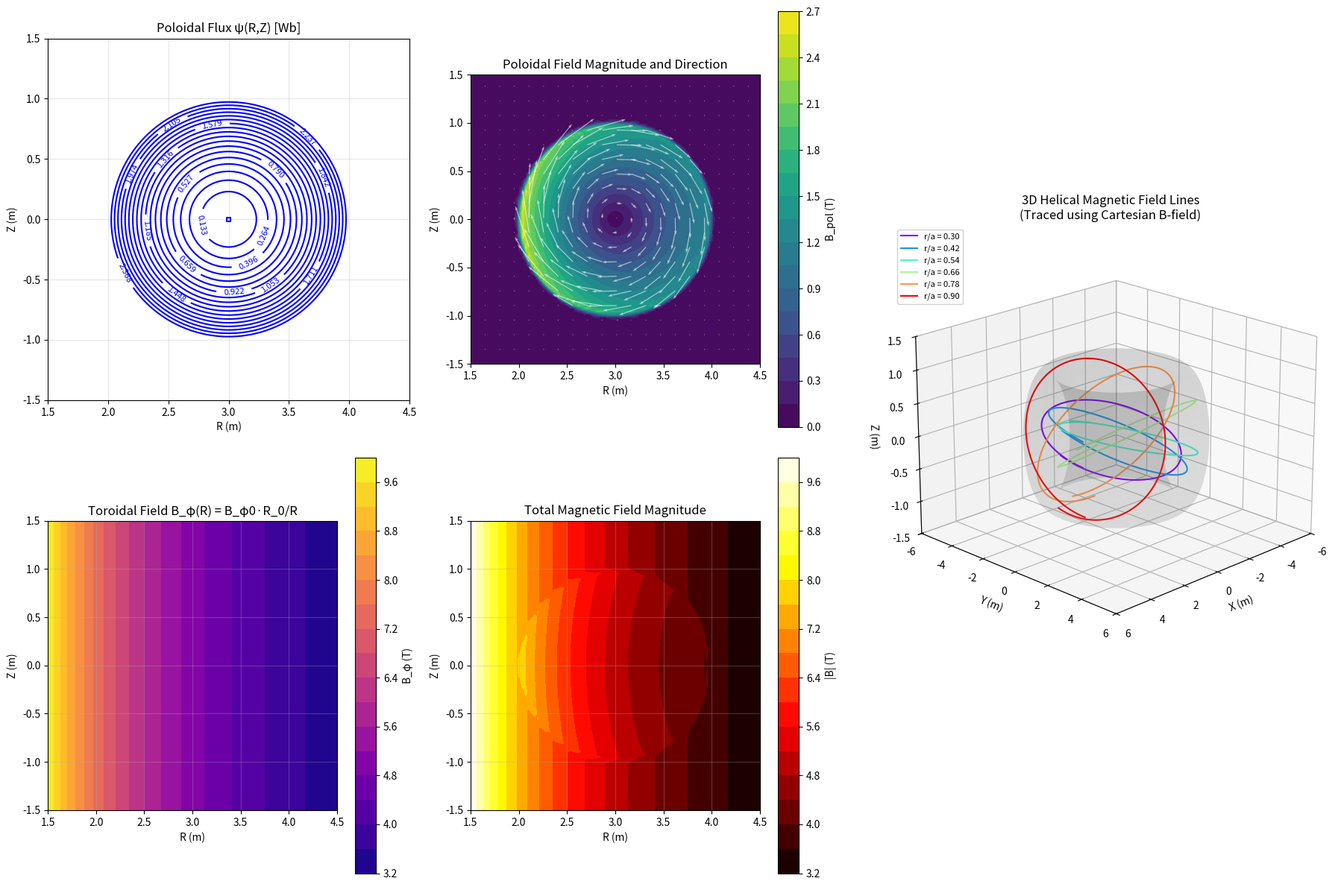

Write Python code to recreate this figure.
"""
Tokamak Magnetic Field Calculator - Cartesian Coordinates

Converts toroidal and poloidal magnetic field components to Cartesian coordinates
given only the poloidal flux function ψ(R,Z) in Weber and on-axis toroidal field B_φ0.

References:
1. Y. J. Hu, "Notes on tokamak equilibrium", Eq. (5), (6), (9)
   https://youjunhu.github.io/research_notes/tokamak_equilibrium_htlatex/tokamak_equilibrium.html
2. Freidberg, J.P. (2014), "Ideal MHD", Cambridge University Press
3. Wesson, J. & Campbell, D.J. (2011), "Tokamaks", 4th ed., Oxford
"""

import numpy as np
import matplotlib.pyplot as plt
from scipy.interpolate import RectBivariateSpline


class TokamakMagneticField:
    """
    Calculate magnetic field in Cartesian coordinates from poloidal flux and
    on-axis toroidal field.
    """

    def __init__(self, R_grid, Z_grid, psi_grid, B_phi0, R0):
        """
        Initialize the magnetic field calculator.

        Parameters:
        -----------
        R_grid : 2D array
            Major radius grid (m), shape (nZ, nR)
        Z_grid : 2D array
            Vertical coordinate grid (m), shape (nZ, nR)
        psi_grid : 2D array
            Poloidal flux function ψ(R,Z) in Weber, shape (nZ, nR)
        B_phi0 : float
            On-axis toroidal magnetic field (T)
        R0 : float
            Major radius of magnetic axis (m)
        """
        self.R_grid = R_grid
        self.Z_grid = Z_grid
        self.psi_grid = psi_grid
        self.B_phi0 = B_phi0
        self.R0 = R0
        self.g0 = B_phi0 * R0  # Toroidal field function (constant approximation)

        # Create interpolation function for psi
        # Note: RectBivariateSpline expects 1D arrays for coordinates
        R_1d = R_grid[0, :]
        Z_1d = Z_grid[:, 0]
        self.psi_interp = RectBivariateSpline(Z_1d, R_1d, psi_grid)

    def compute_psi_derivatives(self, R, Z):
        """
        Compute gradients of poloidal flux function.

        Parameters:
        -----------
        R : float or array
            Major radius position(s) (m)
        Z : float or array
            Vertical position(s) (m)

        Returns:
        --------
        dpsi_dR : float or array
            ∂ψ/∂R
        dpsi_dZ : float or array
            ∂ψ/∂Z
        grad_psi_mag : float or array
            |∇ψ| = sqrt((∂ψ/∂R)² + (∂ψ/∂Z)²)
        """
        # Compute derivatives using the interpolation function
        dpsi_dR = self.psi_interp(Z, R, dx=0, dy=1, grid=False)
        dpsi_dZ = self.psi_interp(Z, R, dx=1, dy=0, grid=False)

        grad_psi_mag = np.sqrt(dpsi_dR**2 + dpsi_dZ**2)

        return dpsi_dR, dpsi_dZ, grad_psi_mag

    def compute_cylindrical_field(self, R, Z):
        """
        Compute magnetic field in cylindrical coordinates (R, φ, Z).

        Based on equations:
        B_R = (1/R) ∂ψ/∂Z           [Ref 1, Eq. 5]
        B_Z = -(1/R) ∂ψ/∂R          [Ref 1, Eq. 6]
        B_φ = g/R ≈ B_φ0·R0/R       [Ref 1, Eq. 9]

        Parameters:
        -----------
        R : float or array
            Major radius position(s) (m)
        Z : float or array
            Vertical position(s) (m)

        Returns:
        --------
        B_R : float or array
            Radial magnetic field component (T)
        B_phi : float or array
            Toroidal magnetic field component (T)
        B_Z : float or array
            Vertical magnetic field component (T)
        B_pol : float or array
            Poloidal field magnitude (T)
        """
        dpsi_dR, dpsi_dZ, grad_psi_mag = self.compute_psi_derivatives(R, Z)

        # Poloidal field components (Eq. 5, 6 from Ref 1)
        B_R = dpsi_dZ / R
        B_Z = -dpsi_dR / R

        # Poloidal field magnitude
        B_pol = grad_psi_mag / R

        # Toroidal field (vacuum approximation, Eq. 9 from Ref 1)
        B_phi = self.g0 / R

        return B_R, B_phi, B_Z, B_pol

    def cylindrical_to_cartesian(self, R, phi, Z, B_R, B_phi, B_Z):
        """
        Convert magnetic field from cylindrical to Cartesian coordinates.

        Coordinate transformation:
        x = R cos(φ)
        y = R sin(φ)
        z = Z

        Field transformation:
        B_x = B_R cos(φ) - B_φ sin(φ)
        B_y = B_R sin(φ) + B_φ cos(φ)
        B_z = B_Z

        Parameters:
        -----------
        R : float or array
            Major radius (m)
        phi : float or array
            Toroidal angle (radians)
        Z : float or array
            Vertical coordinate (m)
        B_R : float or array
            Radial field component (T)
        B_phi : float or array
            Toroidal field component (T)
        B_Z : float or array
            Vertical field component (T)

        Returns:
        --------
        x, y, z : float or array
            Cartesian position coordinates (m)
        B_x, B_y, B_z : float or array
            Cartesian magnetic field components (T)
        """
        # Position transformation
        x = R * np.cos(phi)
        y = R * np.sin(phi)
        z = Z

        # Field transformation
        B_x = B_R * np.cos(phi) - B_phi * np.sin(phi)
        B_y = B_R * np.sin(phi) + B_phi * np.cos(phi)
        B_z = B_Z

        return x, y, z, B_x, B_y, B_z

    def get_cartesian_field(self, x, y, z):
        """
        Get magnetic field in Cartesian coordinates at position (x, y, z).

        Parameters:
        -----------
        x, y, z : float or array
            Cartesian position coordinates (m)

        Returns:
        --------
        B_x, B_y, B_z : float or array
            Cartesian magnetic field components (T)
        B_mag : float or array
            Total magnetic field magnitude (T)
        """
        # Convert Cartesian to cylindrical position
        R = np.sqrt(x**2 + y**2)
        phi = np.arctan2(y, x)
        Z = z

        # Get cylindrical field components
        B_R, B_phi, B_Z, _ = self.compute_cylindrical_field(R, Z)

        # Convert to Cartesian
        _, _, _, B_x, B_y, B_z = self.cylindrical_to_cartesian(
            R, phi, Z, B_R, B_phi, B_Z
        )

        # Total field magnitude
        B_mag = np.sqrt(B_x**2 + B_y**2 + B_z**2)

        return B_x, B_y, B_z, B_mag


def create_example_circular_flux(R0=3.0, a=1.0, B0=5.0, nR=100, nZ=100):
    """
    Create an example circular poloidal flux function for testing.

    For circular flux surfaces: ψ ∝ r² where r = sqrt((R-R0)² + Z²)
    This is a simplified Solov'ev-type equilibrium.

    Parameters:
    -----------
    R0 : float
        Major radius (m)
    a : float
        Minor radius (m)
    B0 : float
        Characteristic field strength (T)
    nR, nZ : int
        Grid resolution

    Returns:
    --------
    R_grid, Z_grid : 2D arrays
        Position grids
    psi_grid : 2D array
        Poloidal flux in Weber
    """
    # Create grid
    R_min, R_max = R0 - 1.5*a, R0 + 1.5*a
    Z_min, Z_max = -1.5*a, 1.5*a

    R_1d = np.linspace(R_min, R_max, nR)
    Z_1d = np.linspace(Z_min, Z_max, nZ)
    R_grid, Z_grid = np.meshgrid(R_1d, Z_1d)

    # Calculate minor radius from magnetic axis
    r = np.sqrt((R_grid - R0)**2 + Z_grid**2)

    # Poloidal flux function (normalized to give reasonable field values)
    # ψ = (1/2) B0 a² (r/a)² for r < a (simplified)
    psi_grid = 0.5 * B0 * a**2 * (r/a)**2

    # Set flux to constant outside plasma edge
    psi_grid = np.where(r <= a, psi_grid, 0.5 * B0 * a**2)

    return R_grid, Z_grid, psi_grid


# Example usage
if __name__ == "__main__":
    print("Tokamak Magnetic Field Calculator")
    print("=" * 50)

    # Create example poloidal flux function (circular tokamak)
    R0 = 3.0      # Major radius (m)
    a = 1.0       # Minor radius (m)
    B_phi0 = 5.0  # On-axis toroidal field (T)

    print(f"\nTokamak parameters:")
    print(f"  Major radius R0 = {R0:.2f} m")
    print(f"  Minor radius a = {a:.2f} m")
    print(f"  On-axis toroidal field B_φ0 = {B_phi0:.2f} T")

    # Generate flux function
    R_grid, Z_grid, psi_grid = create_example_circular_flux(R0, a, B_phi0)

    # Initialize magnetic field calculator
    mag_field = TokamakMagneticField(R_grid, Z_grid, psi_grid, B_phi0, R0)

    # Test at a specific point
    print("\n" + "=" * 50)
    print("Example calculation at a test point:")
    print("=" * 50)

    # Test point in cylindrical coordinates
    R_test = 3.5  # m
    phi_test = np.pi / 4  # 45 degrees
    Z_test = 0.5  # m

    print(f"\nCylindrical coordinates:")
    print(f"  R = {R_test:.2f} m")
    print(f"  φ = {phi_test:.4f} rad ({np.degrees(phi_test):.1f}°)")
    print(f"  Z = {Z_test:.2f} m")

    # Compute cylindrical field
    B_R, B_phi, B_Z, B_pol = mag_field.compute_cylindrical_field(R_test, Z_test)

    print(f"\nCylindrical field components:")
    print(f"  B_R = {B_R:.4f} T")
    print(f"  B_φ = {B_phi:.4f} T")
    print(f"  B_Z = {B_Z:.4f} T")
    print(f"  B_pol = {B_pol:.4f} T")

    # Convert to Cartesian
    x_test = R_test * np.cos(phi_test)
    y_test = R_test * np.sin(phi_test)
    z_test = Z_test

    B_x, B_y, B_z, B_mag = mag_field.get_cartesian_field(x_test, y_test, z_test)

    print(f"\nCartesian coordinates:")
    print(f"  x = {x_test:.4f} m")
    print(f"  y = {y_test:.4f} m")
    print(f"  z = {z_test:.4f} m")

    print(f"\nCartesian field components:")
    print(f"  B_x = {B_x:.4f} T")
    print(f"  B_y = {B_y:.4f} T")
    print(f"  B_z = {B_z:.4f} T")
    print(f"  |B| = {B_mag:.4f} T")

    # Verify field magnitude is conserved
    B_mag_cyl = np.sqrt(B_R**2 + B_phi**2 + B_Z**2)
    print(f"\nVerification:")
    print(f"  |B| from cylindrical: {B_mag_cyl:.4f} T")
    print(f"  |B| from Cartesian:   {B_mag:.4f} T")
    print(f"  Difference: {abs(B_mag - B_mag_cyl):.2e} T")

    # Create visualization
    print("\n" + "=" * 50)
    print("Creating visualization...")
    print("=" * 50)

    fig = plt.figure(figsize=(18, 12))

    # Create subplot layout: 2x2 for main plots, plus 3D plot
    gs = fig.add_gridspec(2, 3, width_ratios=[1, 1, 1.2])
    axes = [
        fig.add_subplot(gs[0, 0]),
        fig.add_subplot(gs[0, 1]),
        fig.add_subplot(gs[1, 0]),
        fig.add_subplot(gs[1, 1]),
        fig.add_subplot(gs[:, 2], projection='3d')
    ]

    # Plot 1: Poloidal flux contours
    ax = axes[0]
    levels = np.linspace(psi_grid.min(), psi_grid.max(), 20)
    contour = ax.contour(R_grid, Z_grid, psi_grid, levels=levels, colors='blue')
    ax.clabel(contour, inline=True, fontsize=8)
    ax.set_xlabel('R (m)')
    ax.set_ylabel('Z (m)')
    ax.set_title('Poloidal Flux ψ(R,Z) [Wb]')
    ax.set_aspect('equal')
    ax.grid(True, alpha=0.3)

    # Plot 2: Poloidal field magnitude
    ax = axes[1]
    R_plot = R_grid[::5, ::5]
    Z_plot = Z_grid[::5, ::5]
    B_R_plot, _, B_Z_plot, B_pol_plot = mag_field.compute_cylindrical_field(R_plot, Z_plot)

    contourf = ax.contourf(R_grid, Z_grid,
                           mag_field.compute_cylindrical_field(R_grid, Z_grid)[3],
                           levels=20, cmap='viridis')
    ax.quiver(R_plot, Z_plot, B_R_plot, B_Z_plot, alpha=0.6, color='white')
    plt.colorbar(contourf, ax=ax, label='B_pol (T)')
    ax.set_xlabel('R (m)')
    ax.set_ylabel('Z (m)')
    ax.set_title('Poloidal Field Magnitude and Direction')
    ax.set_aspect('equal')

    # Plot 3: Toroidal field
    ax = axes[2]
    B_phi_grid = mag_field.g0 / R_grid
    contourf = ax.contourf(R_grid, Z_grid, B_phi_grid, levels=20, cmap='plasma')
    plt.colorbar(contourf, ax=ax, label='B_φ (T)')
    ax.set_xlabel('R (m)')
    ax.set_ylabel('Z (m)')
    ax.set_title('Toroidal Field B_φ(R) = B_φ0·R_0/R')
    ax.set_aspect('equal')
    ax.grid(True, alpha=0.3)

    # Plot 4: Total field magnitude
    ax = axes[3]
    B_R_grid, B_phi_grid, B_Z_grid, _ = mag_field.compute_cylindrical_field(R_grid, Z_grid)
    B_total_grid = np.sqrt(B_R_grid**2 + B_phi_grid**2 + B_Z_grid**2)
    contourf = ax.contourf(R_grid, Z_grid, B_total_grid, levels=20, cmap='hot')
    plt.colorbar(contourf, ax=ax, label='|B| (T)')
    ax.set_xlabel('R (m)')
    ax.set_ylabel('Z (m)')
    ax.set_title('Total Magnetic Field Magnitude')
    ax.set_aspect('equal')
    ax.grid(True, alpha=0.3)

    # Plot 5: 3D helical magnetic field lines
    ax = axes[4]

    print("\nTracing helical field lines in 3D using Cartesian coordinates...")

    # Trace several field lines starting from different poloidal positions
    n_fieldlines = 6
    n_points = 1000  # Points along each field line
    toroidal_turns = 3  # Number of toroidal turns to trace

    # Starting positions (in poloidal plane)
    r_start_values = np.linspace(0.3, 0.9, n_fieldlines) * a  # Minor radius positions
    theta_start = np.linspace(0, 2*np.pi, n_fieldlines, endpoint=False)  # Poloidal angles

    colors = plt.cm.rainbow(np.linspace(0, 1, n_fieldlines))

    for i, (r_start, theta_s, color) in enumerate(zip(r_start_values, theta_start, colors)):
        # Initial position in Cartesian coordinates
        R_start = R0 + r_start * np.cos(theta_s)
        Z_start = r_start * np.sin(theta_s)
        phi_start = 0.0

        x_start = R_start * np.cos(phi_start)
        y_start = R_start * np.sin(phi_start)
        z_start = Z_start

        # Arrays to store field line in Cartesian coordinates
        x_line = np.zeros(n_points)
        y_line = np.zeros(n_points)
        z_line = np.zeros(n_points)

        x_line[0] = x_start
        y_line[0] = y_start
        z_line[0] = z_start

        # Trace field line using Cartesian field components
        # dx/ds = B_x/|B|, dy/ds = B_y/|B|, dz/ds = B_z/|B|
        # where s is arc length along field line
        for j in range(1, n_points):
            # Get Cartesian field at current position
            B_x_curr, B_y_curr, B_z_curr, B_mag_curr = mag_field.get_cartesian_field(
                x_line[j-1], y_line[j-1], z_line[j-1]
            )

            # Avoid division by zero
            if B_mag_curr < 1e-10:
                x_line = x_line[:j]
                y_line = y_line[:j]
                z_line = z_line[:j]
                break

            # Normalize field to unit vector (direction of field line)
            b_x = B_x_curr / B_mag_curr
            b_y = B_y_curr / B_mag_curr
            b_z = B_z_curr / B_mag_curr

            # Step length (choose based on characteristic length scale)
            ds = 0.02  # Step size in meters

            # Euler step along field line
            x_line[j] = x_line[j-1] + b_x * ds
            y_line[j] = y_line[j-1] + b_y * ds
            z_line[j] = z_line[j-1] + b_z * ds

            # Check if we've completed the desired toroidal turns
            # Calculate current toroidal angle
            phi_current = np.arctan2(y_line[j], x_line[j])
            phi_previous = np.arctan2(y_line[j-1], x_line[j-1])

            # Handle angle wrapping
            if phi_current - phi_previous < -np.pi:
                phi_current += 2*np.pi
            elif phi_current - phi_previous > np.pi:
                phi_current -= 2*np.pi

            # Accumulate total toroidal angle traveled
            if j == 1:
                total_phi = 0
            else:
                total_phi += (phi_current - phi_previous)

            if abs(total_phi) > 2*np.pi*toroidal_turns:
                x_line = x_line[:j+1]
                y_line = y_line[:j+1]
                z_line = z_line[:j+1]
                break

        # Plot field line (using Cartesian coordinates directly!)
        ax.plot(x_line, y_line, z_line, color=color, linewidth=1.5,
                label=f'r/a = {r_start/a:.2f}')

    # Add tokamak surface (simplified torus outline)
    # Outer surface at r = a
    theta_surface = np.linspace(0, 2*np.pi, 50)
    phi_surface = np.linspace(0, 2*np.pi, 50)
    theta_surf, phi_surf = np.meshgrid(theta_surface, phi_surface)

    R_surf = R0 + a * np.cos(theta_surf)
    Z_surf = a * np.sin(theta_surf)
    X_surf = R_surf * np.cos(phi_surf)
    Y_surf = R_surf * np.sin(phi_surf)

    ax.plot_surface(X_surf, Y_surf, Z_surf, alpha=0.1, color='gray')

    # Set labels and title
    ax.set_xlabel('X (m)')
    ax.set_ylabel('Y (m)')
    ax.set_zlabel('Z (m)')
    ax.set_title('3D Helical Magnetic Field Lines\n(Traced using Cartesian B-field)')

    # Set equal aspect ratio
    max_range = 1.5 * (R0 + a)
    ax.set_xlim([-max_range, max_range])
    ax.set_ylim([-max_range, max_range])
    ax.set_zlim([-1.5*a, 1.5*a])

    # Add legend
    ax.legend(loc='upper left', fontsize=8, framealpha=0.9)

    # Better viewing angle
    ax.view_init(elev=20, azim=45)

    print(f"  Traced {n_fieldlines} field lines using Cartesian field components")
    print(f"  Each field line follows B = (B_x, B_y, B_z) for {toroidal_turns} toroidal turns")

    plt.tight_layout()
    plt.savefig('tokamak_magnetic_field.png', dpi=150, bbox_inches='tight')
    print("\nVisualization saved as 'tokamak_magnetic_field.png'")

    print("\n" + "=" * 50)
    print("Calculation complete!")
    print("=" * 50)
